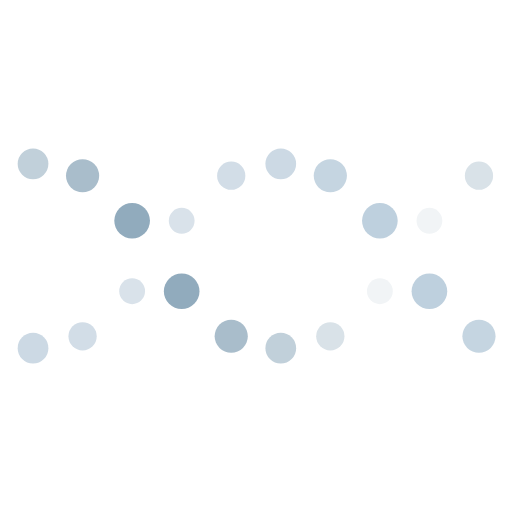
t = 0.00 s
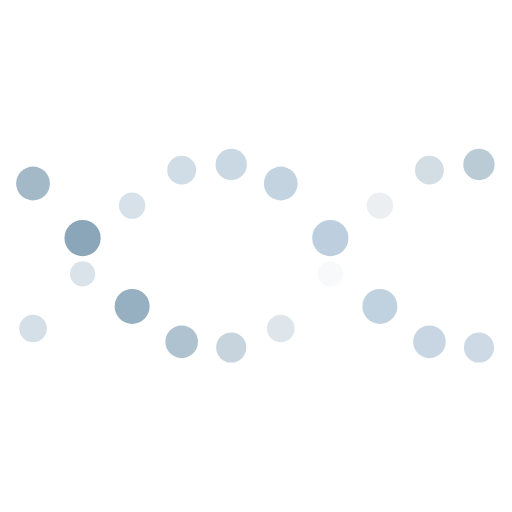
t = 0.16 s
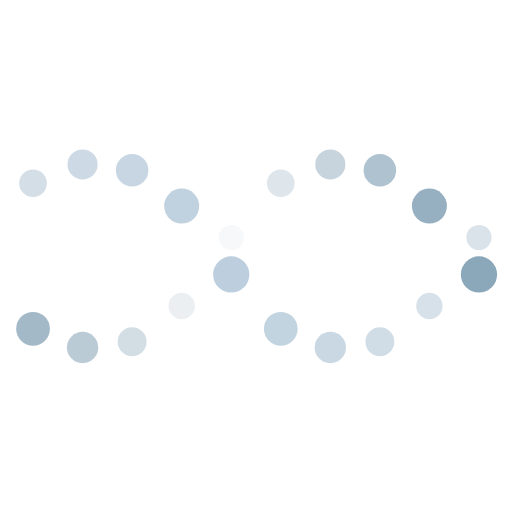
t = 0.49 s
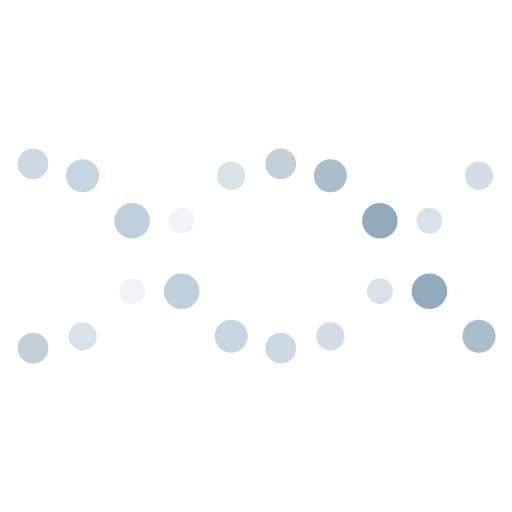
t = 0.65 s
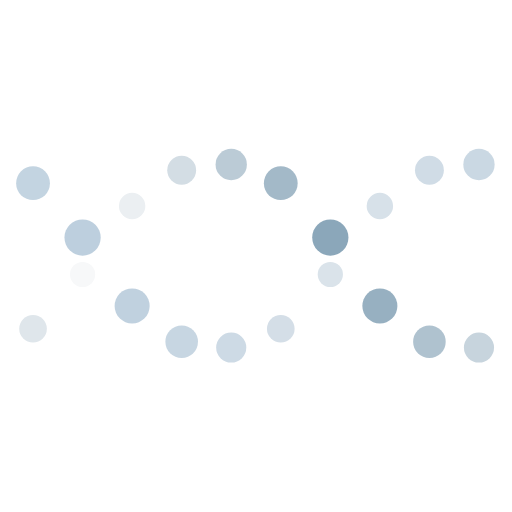
t = 0.81 s
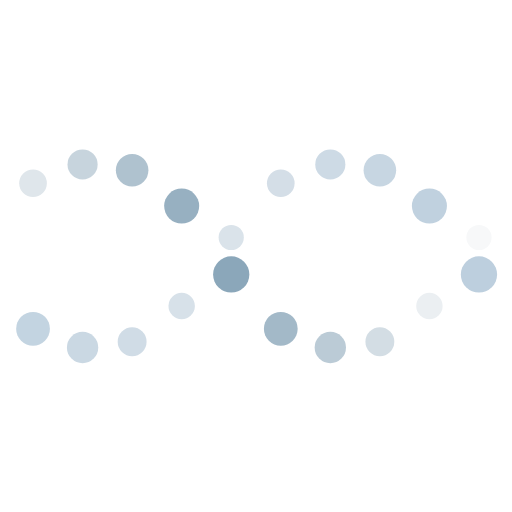
t = 1.14 s

The animated SVG that drew these frames (rendered in a browser with its animation timeline set to each time). Animation: 60 SMIL elements (animate=60); one cycle of 1.30 s, repeats indefinitely.

<svg class="lds-dna" width="200px"  height="200px"  xmlns="http://www.w3.org/2000/svg" xmlns:xlink="http://www.w3.org/1999/xlink" viewBox="0 0 100 100" preserveAspectRatio="xMidYMid" style="background: none;"><circle cx="6.451612903225806" cy="32.5269" r="3.12134">
  <animate attributeName="r" times="0;0.5;1" values="2.4000000000000004;3.5999999999999996;2.4000000000000004" dur="1.3s" repeatCount="indefinite" begin="-0.325s"></animate>
  <animate attributeName="cy" keyTimes="0;0.5;1" values="32;68;32" dur="1.3s" repeatCount="indefinite" begin="0s" keySplines="0.5 0 0.5 1;0.5 0 0.5 1" calcMode="spline"></animate>
  <animate attributeName="fill" keyTimes="0;0.5;1" values="#fdfdfd;#85a2b6;#fdfdfd" dur="1.3s" repeatCount="indefinite" begin="-0.325s"></animate>
</circle><circle cx="6.451612903225806" cy="67.4731" r="2.87866">
  <animate attributeName="r" times="0;0.5;1" values="2.4000000000000004;3.5999999999999996;2.4000000000000004" dur="1.3s" repeatCount="indefinite" begin="-0.9750000000000001s"></animate>
  <animate attributeName="cy" keyTimes="0;0.5;1" values="32;68;32" dur="1.3s" repeatCount="indefinite" begin="-0.65s" keySplines="0.5 0 0.5 1;0.5 0 0.5 1" calcMode="spline"></animate>
  <animate attributeName="fill" keyTimes="0;0.5;1" values="#bbcedd;#dce4eb;#bbcedd" dur="1.3s" repeatCount="indefinite" begin="-0.325s"></animate>
</circle><circle cx="16.129032258064512" cy="37.7445" r="3.36134">
  <animate attributeName="r" times="0;0.5;1" values="2.4000000000000004;3.5999999999999996;2.4000000000000004" dur="1.3s" repeatCount="indefinite" begin="-0.45499999999999996s"></animate>
  <animate attributeName="cy" keyTimes="0;0.5;1" values="32;68;32" dur="1.3s" repeatCount="indefinite" begin="-0.13s" keySplines="0.5 0 0.5 1;0.5 0 0.5 1" calcMode="spline"></animate>
  <animate attributeName="fill" keyTimes="0;0.5;1" values="#fdfdfd;#85a2b6;#fdfdfd" dur="1.3s" repeatCount="indefinite" begin="-0.45499999999999996s"></animate>
</circle><circle cx="16.129032258064512" cy="62.2555" r="2.63866">
  <animate attributeName="r" times="0;0.5;1" values="2.4000000000000004;3.5999999999999996;2.4000000000000004" dur="1.3s" repeatCount="indefinite" begin="-1.105s"></animate>
  <animate attributeName="cy" keyTimes="0;0.5;1" values="32;68;32" dur="1.3s" repeatCount="indefinite" begin="-0.78s" keySplines="0.5 0 0.5 1;0.5 0 0.5 1" calcMode="spline"></animate>
  <animate attributeName="fill" keyTimes="0;0.5;1" values="#bbcedd;#dce4eb;#bbcedd" dur="1.3s" repeatCount="indefinite" begin="-0.45499999999999996s"></animate>
</circle><circle cx="25.806451612903224" cy="50.0605" r="3.59866">
  <animate attributeName="r" times="0;0.5;1" values="2.4000000000000004;3.5999999999999996;2.4000000000000004" dur="1.3s" repeatCount="indefinite" begin="-0.5850000000000001s"></animate>
  <animate attributeName="cy" keyTimes="0;0.5;1" values="32;68;32" dur="1.3s" repeatCount="indefinite" begin="-0.26s" keySplines="0.5 0 0.5 1;0.5 0 0.5 1" calcMode="spline"></animate>
  <animate attributeName="fill" keyTimes="0;0.5;1" values="#fdfdfd;#85a2b6;#fdfdfd" dur="1.3s" repeatCount="indefinite" begin="-0.5850000000000001s"></animate>
</circle><circle cx="25.806451612903224" cy="49.9395" r="2.40134">
  <animate attributeName="r" times="0;0.5;1" values="2.4000000000000004;3.5999999999999996;2.4000000000000004" dur="1.3s" repeatCount="indefinite" begin="-1.2349999999999999s"></animate>
  <animate attributeName="cy" keyTimes="0;0.5;1" values="32;68;32" dur="1.3s" repeatCount="indefinite" begin="-0.9099999999999999s" keySplines="0.5 0 0.5 1;0.5 0 0.5 1" calcMode="spline"></animate>
  <animate attributeName="fill" keyTimes="0;0.5;1" values="#bbcedd;#dce4eb;#bbcedd" dur="1.3s" repeatCount="indefinite" begin="-0.5850000000000001s"></animate>
</circle><circle cx="35.48387096774193" cy="62.3542" r="3.35866">
  <animate attributeName="r" times="0;0.5;1" values="2.4000000000000004;3.5999999999999996;2.4000000000000004" dur="1.3s" repeatCount="indefinite" begin="-0.7150000000000001s"></animate>
  <animate attributeName="cy" keyTimes="0;0.5;1" values="32;68;32" dur="1.3s" repeatCount="indefinite" begin="-0.39s" keySplines="0.5 0 0.5 1;0.5 0 0.5 1" calcMode="spline"></animate>
  <animate attributeName="fill" keyTimes="0;0.5;1" values="#fdfdfd;#85a2b6;#fdfdfd" dur="1.3s" repeatCount="indefinite" begin="-0.7150000000000001s"></animate>
</circle><circle cx="35.48387096774193" cy="37.6458" r="2.64134">
  <animate attributeName="r" times="0;0.5;1" values="2.4000000000000004;3.5999999999999996;2.4000000000000004" dur="1.3s" repeatCount="indefinite" begin="-1.3650000000000002s"></animate>
  <animate attributeName="cy" keyTimes="0;0.5;1" values="32;68;32" dur="1.3s" repeatCount="indefinite" begin="-1.04s" keySplines="0.5 0 0.5 1;0.5 0 0.5 1" calcMode="spline"></animate>
  <animate attributeName="fill" keyTimes="0;0.5;1" values="#bbcedd;#dce4eb;#bbcedd" dur="1.3s" repeatCount="indefinite" begin="-0.7150000000000001s"></animate>
</circle><circle cx="45.16129032258064" cy="67.4971" r="3.11866">
  <animate attributeName="r" times="0;0.5;1" values="2.4000000000000004;3.5999999999999996;2.4000000000000004" dur="1.3s" repeatCount="indefinite" begin="-0.8450000000000001s"></animate>
  <animate attributeName="cy" keyTimes="0;0.5;1" values="32;68;32" dur="1.3s" repeatCount="indefinite" begin="-0.52s" keySplines="0.5 0 0.5 1;0.5 0 0.5 1" calcMode="spline"></animate>
  <animate attributeName="fill" keyTimes="0;0.5;1" values="#fdfdfd;#85a2b6;#fdfdfd" dur="1.3s" repeatCount="indefinite" begin="-0.8450000000000001s"></animate>
</circle><circle cx="45.16129032258064" cy="32.5029" r="2.88134">
  <animate attributeName="r" times="0;0.5;1" values="2.4000000000000004;3.5999999999999996;2.4000000000000004" dur="1.3s" repeatCount="indefinite" begin="-1.4949999999999999s"></animate>
  <animate attributeName="cy" keyTimes="0;0.5;1" values="32;68;32" dur="1.3s" repeatCount="indefinite" begin="-1.1700000000000002s" keySplines="0.5 0 0.5 1;0.5 0 0.5 1" calcMode="spline"></animate>
  <animate attributeName="fill" keyTimes="0;0.5;1" values="#bbcedd;#dce4eb;#bbcedd" dur="1.3s" repeatCount="indefinite" begin="-0.8450000000000001s"></animate>
</circle><circle cx="54.838709677419345" cy="67.4731" r="2.87866">
  <animate attributeName="r" times="0;0.5;1" values="2.4000000000000004;3.5999999999999996;2.4000000000000004" dur="1.3s" repeatCount="indefinite" begin="-0.9750000000000001s"></animate>
  <animate attributeName="cy" keyTimes="0;0.5;1" values="32;68;32" dur="1.3s" repeatCount="indefinite" begin="-0.65s" keySplines="0.5 0 0.5 1;0.5 0 0.5 1" calcMode="spline"></animate>
  <animate attributeName="fill" keyTimes="0;0.5;1" values="#fdfdfd;#85a2b6;#fdfdfd" dur="1.3s" repeatCount="indefinite" begin="-0.9750000000000001s"></animate>
</circle><circle cx="54.838709677419345" cy="32.5269" r="3.12134">
  <animate attributeName="r" times="0;0.5;1" values="2.4000000000000004;3.5999999999999996;2.4000000000000004" dur="1.3s" repeatCount="indefinite" begin="-1.625s"></animate>
  <animate attributeName="cy" keyTimes="0;0.5;1" values="32;68;32" dur="1.3s" repeatCount="indefinite" begin="-1.3s" keySplines="0.5 0 0.5 1;0.5 0 0.5 1" calcMode="spline"></animate>
  <animate attributeName="fill" keyTimes="0;0.5;1" values="#bbcedd;#dce4eb;#bbcedd" dur="1.3s" repeatCount="indefinite" begin="-0.9750000000000001s"></animate>
</circle><circle cx="64.51612903225805" cy="62.2555" r="2.63866">
  <animate attributeName="r" times="0;0.5;1" values="2.4000000000000004;3.5999999999999996;2.4000000000000004" dur="1.3s" repeatCount="indefinite" begin="-1.105s"></animate>
  <animate attributeName="cy" keyTimes="0;0.5;1" values="32;68;32" dur="1.3s" repeatCount="indefinite" begin="-0.78s" keySplines="0.5 0 0.5 1;0.5 0 0.5 1" calcMode="spline"></animate>
  <animate attributeName="fill" keyTimes="0;0.5;1" values="#fdfdfd;#85a2b6;#fdfdfd" dur="1.3s" repeatCount="indefinite" begin="-1.105s"></animate>
</circle><circle cx="64.51612903225805" cy="37.7445" r="3.36134">
  <animate attributeName="r" times="0;0.5;1" values="2.4000000000000004;3.5999999999999996;2.4000000000000004" dur="1.3s" repeatCount="indefinite" begin="-1.7550000000000001s"></animate>
  <animate attributeName="cy" keyTimes="0;0.5;1" values="32;68;32" dur="1.3s" repeatCount="indefinite" begin="-1.4300000000000002s" keySplines="0.5 0 0.5 1;0.5 0 0.5 1" calcMode="spline"></animate>
  <animate attributeName="fill" keyTimes="0;0.5;1" values="#bbcedd;#dce4eb;#bbcedd" dur="1.3s" repeatCount="indefinite" begin="-1.105s"></animate>
</circle><circle cx="74.19354838709677" cy="49.9395" r="2.40134">
  <animate attributeName="r" times="0;0.5;1" values="2.4000000000000004;3.5999999999999996;2.4000000000000004" dur="1.3s" repeatCount="indefinite" begin="-1.2349999999999999s"></animate>
  <animate attributeName="cy" keyTimes="0;0.5;1" values="32;68;32" dur="1.3s" repeatCount="indefinite" begin="-0.9099999999999999s" keySplines="0.5 0 0.5 1;0.5 0 0.5 1" calcMode="spline"></animate>
  <animate attributeName="fill" keyTimes="0;0.5;1" values="#fdfdfd;#85a2b6;#fdfdfd" dur="1.3s" repeatCount="indefinite" begin="-1.2349999999999999s"></animate>
</circle><circle cx="74.19354838709677" cy="50.0605" r="3.59866">
  <animate attributeName="r" times="0;0.5;1" values="2.4000000000000004;3.5999999999999996;2.4000000000000004" dur="1.3s" repeatCount="indefinite" begin="-1.885s"></animate>
  <animate attributeName="cy" keyTimes="0;0.5;1" values="32;68;32" dur="1.3s" repeatCount="indefinite" begin="-1.56s" keySplines="0.5 0 0.5 1;0.5 0 0.5 1" calcMode="spline"></animate>
  <animate attributeName="fill" keyTimes="0;0.5;1" values="#bbcedd;#dce4eb;#bbcedd" dur="1.3s" repeatCount="indefinite" begin="-1.2349999999999999s"></animate>
</circle><circle cx="83.87096774193547" cy="37.6458" r="2.64134">
  <animate attributeName="r" times="0;0.5;1" values="2.4000000000000004;3.5999999999999996;2.4000000000000004" dur="1.3s" repeatCount="indefinite" begin="-1.3650000000000002s"></animate>
  <animate attributeName="cy" keyTimes="0;0.5;1" values="32;68;32" dur="1.3s" repeatCount="indefinite" begin="-1.04s" keySplines="0.5 0 0.5 1;0.5 0 0.5 1" calcMode="spline"></animate>
  <animate attributeName="fill" keyTimes="0;0.5;1" values="#fdfdfd;#85a2b6;#fdfdfd" dur="1.3s" repeatCount="indefinite" begin="-1.3650000000000002s"></animate>
</circle><circle cx="83.87096774193547" cy="62.3542" r="3.35866">
  <animate attributeName="r" times="0;0.5;1" values="2.4000000000000004;3.5999999999999996;2.4000000000000004" dur="1.3s" repeatCount="indefinite" begin="-2.015s"></animate>
  <animate attributeName="cy" keyTimes="0;0.5;1" values="32;68;32" dur="1.3s" repeatCount="indefinite" begin="-1.6900000000000002s" keySplines="0.5 0 0.5 1;0.5 0 0.5 1" calcMode="spline"></animate>
  <animate attributeName="fill" keyTimes="0;0.5;1" values="#bbcedd;#dce4eb;#bbcedd" dur="1.3s" repeatCount="indefinite" begin="-1.3650000000000002s"></animate>
</circle><circle cx="93.54838709677418" cy="32.5029" r="2.88134">
  <animate attributeName="r" times="0;0.5;1" values="2.4000000000000004;3.5999999999999996;2.4000000000000004" dur="1.3s" repeatCount="indefinite" begin="-1.4949999999999999s"></animate>
  <animate attributeName="cy" keyTimes="0;0.5;1" values="32;68;32" dur="1.3s" repeatCount="indefinite" begin="-1.1700000000000002s" keySplines="0.5 0 0.5 1;0.5 0 0.5 1" calcMode="spline"></animate>
  <animate attributeName="fill" keyTimes="0;0.5;1" values="#fdfdfd;#85a2b6;#fdfdfd" dur="1.3s" repeatCount="indefinite" begin="-1.4949999999999999s"></animate>
</circle><circle cx="93.54838709677418" cy="67.4971" r="3.11866">
  <animate attributeName="r" times="0;0.5;1" values="2.4000000000000004;3.5999999999999996;2.4000000000000004" dur="1.3s" repeatCount="indefinite" begin="-2.145s"></animate>
  <animate attributeName="cy" keyTimes="0;0.5;1" values="32;68;32" dur="1.3s" repeatCount="indefinite" begin="-1.8199999999999998s" keySplines="0.5 0 0.5 1;0.5 0 0.5 1" calcMode="spline"></animate>
  <animate attributeName="fill" keyTimes="0;0.5;1" values="#bbcedd;#dce4eb;#bbcedd" dur="1.3s" repeatCount="indefinite" begin="-1.4949999999999999s"></animate>
</circle></svg>